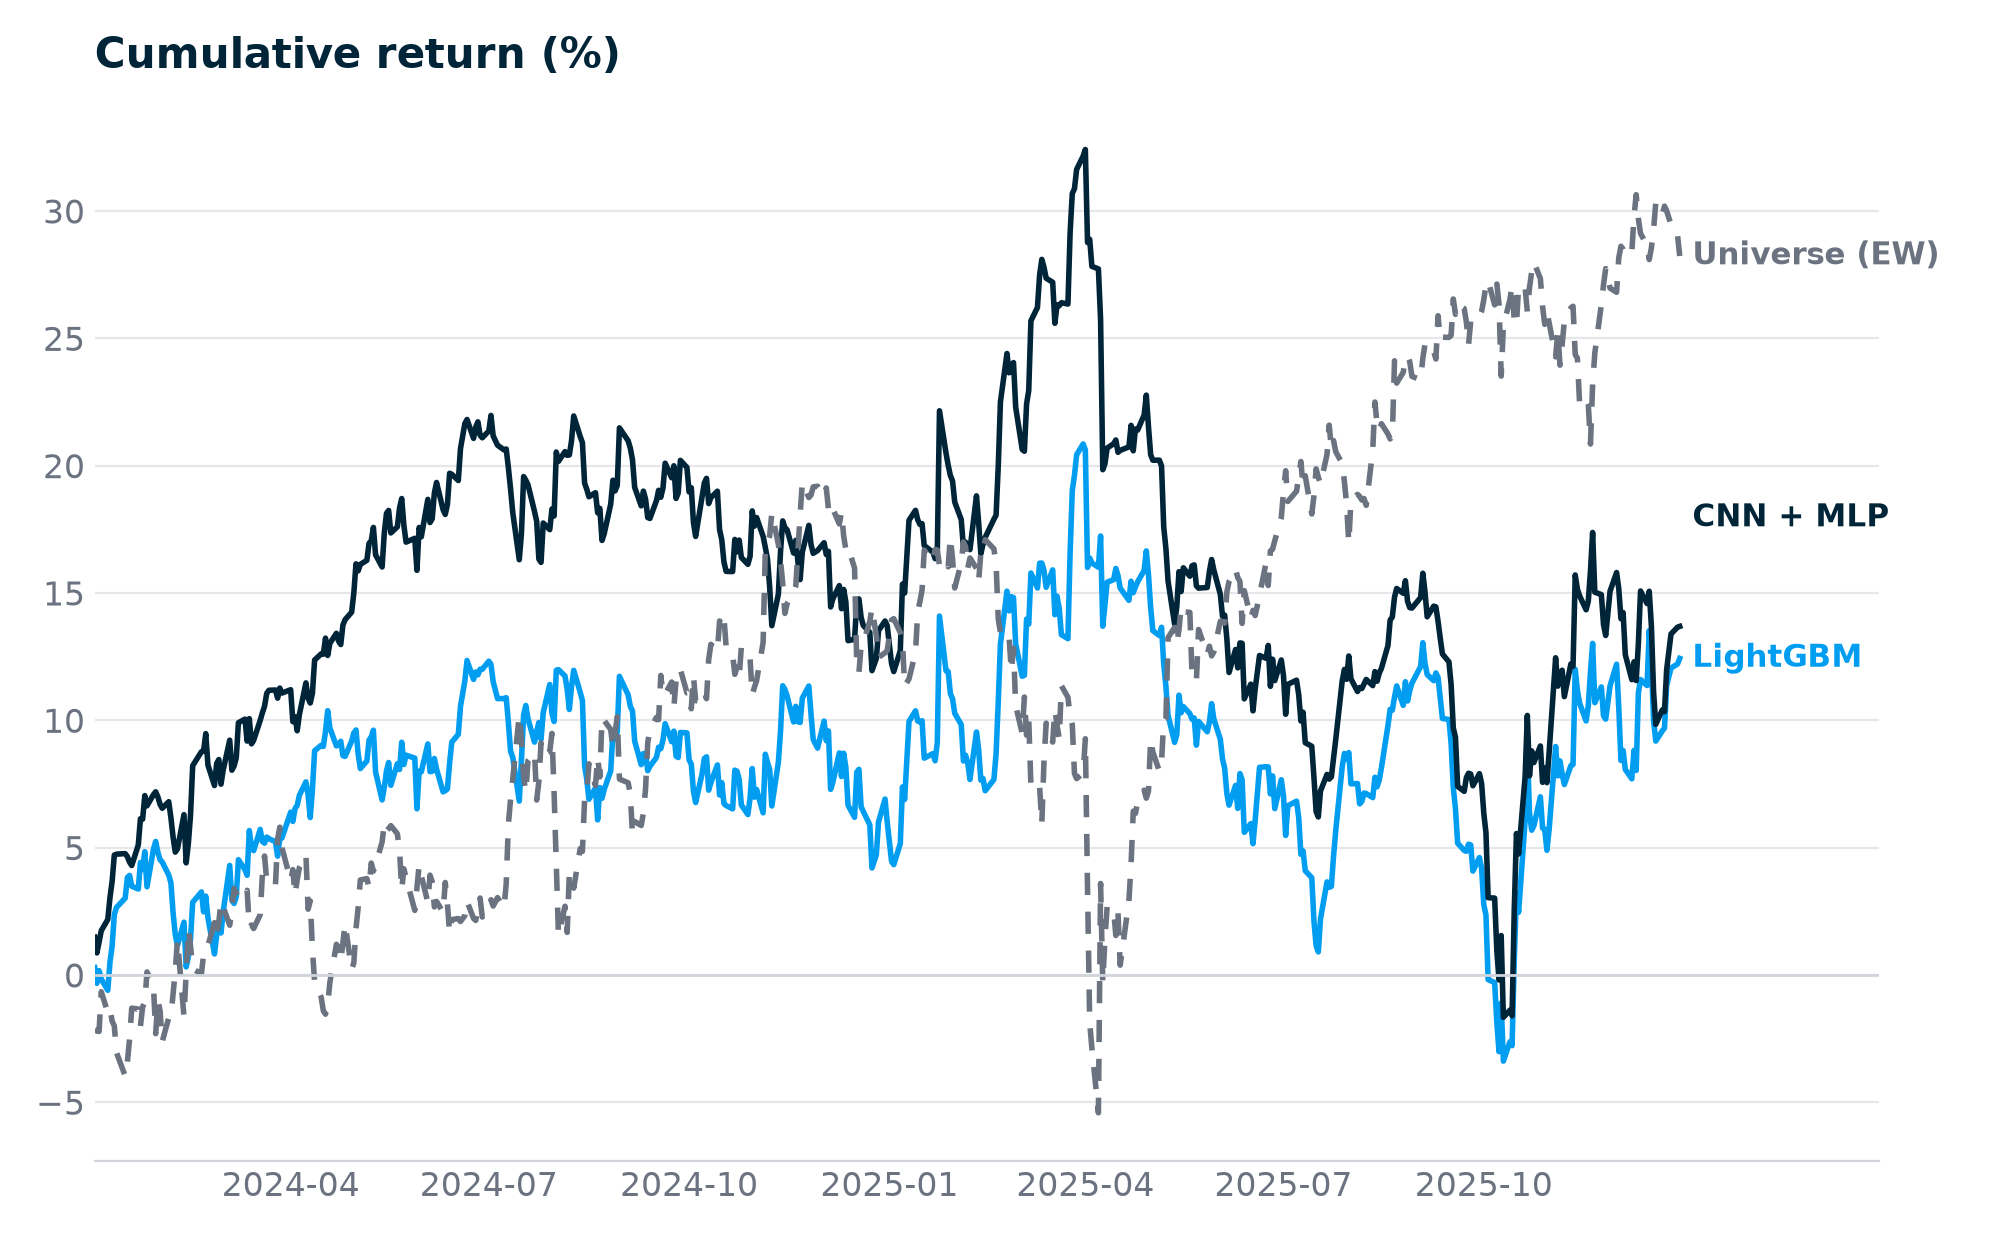

Data behind this chart, as committed beside it:
day, LightGBM, CNN + MLP, Universe (EW)
2024-01-02, 0.2879, 1.48, -2.136
2024-01-03, -0.3322, 0.8607, -2.21
2024-01-04, 0.1625, 1.284, -2.222
2024-01-05, -0.1639, 1.733, -0.6638
2024-01-08, -0.6068, 2.173, -1.478
2024-01-09, 0.4929, 3.032, -1.322
2024-01-10, 1.141, 3.679, -1.821
2024-01-11, 2.371, 4.705, -2.005
2024-01-12, 2.646, 4.739, -3.052
2024-01-16, 3.014, 4.76, -3.975
2024-01-17, 3.823, 4.642, -3.414
2024-01-18, 3.905, 4.425, -2.528
2024-01-19, 3.482, 4.294, -1.307
2024-01-22, 3.37, 5.096, -1.343
2024-01-23, 4.41, 6.132, -2.016
2024-01-24, 4.136, 6.111, -1.258
2024-01-25, 4.834, 7.04, -1.086
2024-01-26, 3.459, 6.638, 0.1128
2024-01-29, 4.942, 7.08, -0.4474
2024-01-30, 5.238, 7.188, -2.309
2024-01-31, 4.813, 6.99, -0.9952
2024-02-01, 4.522, 6.698, -1.403
2024-02-02, 4.433, 6.542, -2.622
2024-02-05, 3.914, 6.8, -1.69
2024-02-06, 3.611, 6.167, -1.637
2024-02-07, 2.431, 5.405, -0.7179
2024-02-08, 1.574, 4.819, 0.1595
2024-02-09, 1.16, 4.948, 1.374
2024-02-12, 2.069, 6.292, -1.64
2024-02-13, 0.3121, 4.398, 0.1275
2024-02-14, 0.6996, 5.155, 1.807
2024-02-15, 1.402, 6.269, 1.138
2024-02-16, 2.848, 8.213, 0.2368
2024-02-20, 3.258, 8.761, 0.0368
2024-02-21, 2.475, 8.787, 0.7957
2024-02-22, 3.091, 9.473, 1.037
2024-02-23, 2.245, 8.24, 1.151
2024-02-26, 0.8197, 7.434, 2.049
2024-02-27, 1.549, 8.297, 1.539
2024-02-28, 2.097, 8.456, 2.073
2024-02-29, 1.644, 7.487, 2.881
2024-03-01, 2.472, 8.042, 2.67
2024-03-04, 4.297, 9.216, 1.948
2024-03-05, 2.932, 8.035, 2.589
2024-03-06, 2.801, 8.201, 3.393
2024-03-07, 3.061, 8.515, 3.215
2024-03-08, 4.523, 9.901, 2.989
2024-03-11, 4.133, 10.04, 3.099
2024-03-12, 3.909, 9.181, 3.321
2024-03-13, 5.665, 10.06, 1.86
2024-03-14, 4.986, 9.073, 1.957
2024-03-15, 4.877, 9.211, 1.818
2024-03-18, 5.712, 9.992, 2.363
2024-03-19, 5.241, 10.29, 3.919
2024-03-20, 5.171, 10.55, 4.667
2024-03-21, 5.409, 11.05, 3.703
2024-03-22, 5.347, 11.17, 3.6
2024-03-25, 5.231, 11.19, 3.501
2024-03-26, 4.66, 10.86, 5.331
2024-03-27, 5.358, 11.26, 5.799
... 441 more rows
